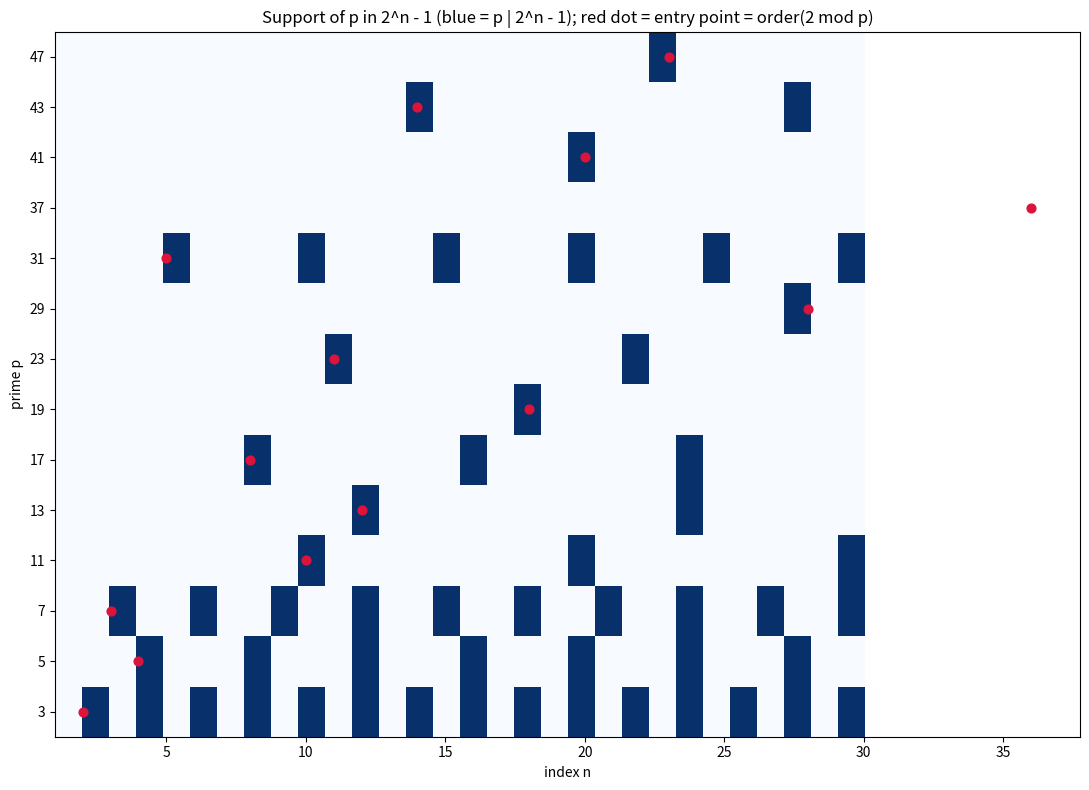

Recreate this plot in Python.
"""Visualization: the support of a prime in b^n - 1 is a perfect arithmetic
progression, and the spacing equals the multiplicative order mod p.

Generates a heatmap of divisibility (prime p vs index n) for a(n) = 2^n - 1,
with the entry point (= order of 2 mod p) highlighted.
"""

import matplotlib.pyplot as plt
import numpy as np
from math import gcd


def is_prime(n: int) -> bool:
    if n < 2:
        return False
    for d in range(2, int(n ** 0.5) + 1):
        if n % d == 0:
            return False
    return True


def order(b: int, p: int) -> int:
    acc, k = b % p, 1
    while acc != 1 % p:
        acc = (acc * b) % p
        k += 1
    return k


def main() -> None:
    b = 2
    primes = [p for p in range(3, 50) if is_prime(p) and b % p != 0]
    n_max = 30
    grid = np.zeros((len(primes), n_max))
    for i, p in enumerate(primes):
        for n in range(1, n_max + 1):
            grid[i, n - 1] = 1.0 if (pow(b, n, p) == 1 % p) else 0.0

    fig, ax = plt.subplots(figsize=(11, 8))
    ax.imshow(grid, aspect="auto", cmap="Blues", origin="lower",
              extent=[1, n_max, 0, len(primes)])
    for i, p in enumerate(primes):
        e = order(b, p)
        ax.scatter([e], [i + 0.5], color="crimson", s=40, zorder=3)
    ax.set_yticks([i + 0.5 for i in range(len(primes))])
    ax.set_yticklabels(primes)
    ax.set_xlabel("index n")
    ax.set_ylabel("prime p")
    ax.set_title("Support of p in 2^n - 1 (blue = p | 2^n - 1); "
                 "red dot = entry point = order(2 mod p)")
    plt.tight_layout()
    plt.savefig("apparition_support.png", dpi=130)
    print("wrote apparition_support.png")


if __name__ == "__main__":
    main()
